Dataset: data (GitHub, tanverhassantanver/Automated-Identification-of-Medicinal-Plants-Through-Image-Processing-and-Transfer-Learning). Classes: Aristolochia indica, Centella asiatica, giant calotrope, green chiretta, Terminalia bellirica.

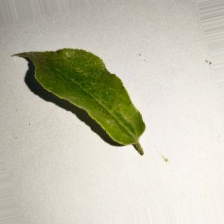
Label: Aristolochia indica

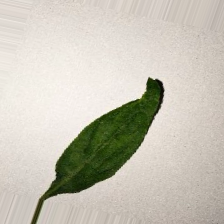
Label: green chiretta

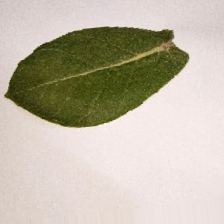
Label: giant calotrope

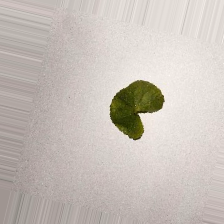
Label: Centella asiatica

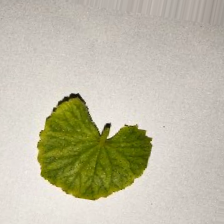
Label: Centella asiatica

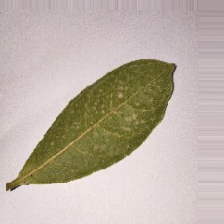
Label: Terminalia bellirica
